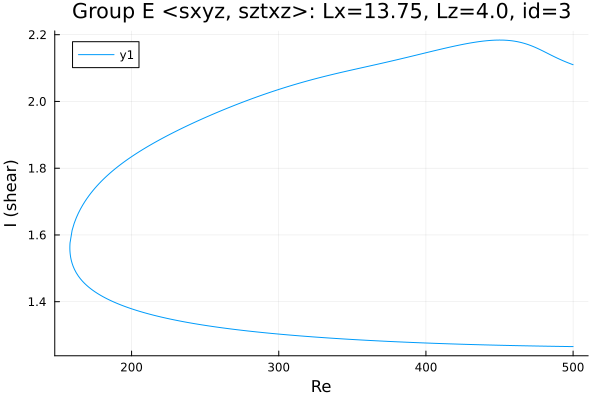

Values plotted in this chart, from the file beside it:
Re, shear
500.0, 1.265
499, 1.265
497.6, 1.266
496.1, 1.266
494.7, 1.266
493.3, 1.266
491.9, 1.266
490.5, 1.266
489.1, 1.266
487.7, 1.266
486.2, 1.266
484.8, 1.266
483.4, 1.267
482, 1.267
480.6, 1.267
479.2, 1.267
477.8, 1.267
476.3, 1.267
474.9, 1.267
473.5, 1.267
472.1, 1.267
470.7, 1.268
469.3, 1.268
467.9, 1.268
466.4, 1.268
465, 1.268
463.6, 1.268
462.2, 1.268
460.8, 1.268
459.4, 1.269
458, 1.269
456.5, 1.269
455.1, 1.269
453.7, 1.269
452.3, 1.269
450.9, 1.269
449.5, 1.27
448.1, 1.27
446.6, 1.27
445.2, 1.27
443.8, 1.27
442.4, 1.27
441, 1.27
439.6, 1.271
438.2, 1.271
436.7, 1.271
435.3, 1.271
433.9, 1.271
432.5, 1.271
431.1, 1.272
429.7, 1.272
428.3, 1.272
426.8, 1.272
425.4, 1.272
424, 1.273
422.6, 1.273
421.2, 1.273
419.8, 1.273
418.4, 1.273
416.9, 1.274
... 490 more rows
